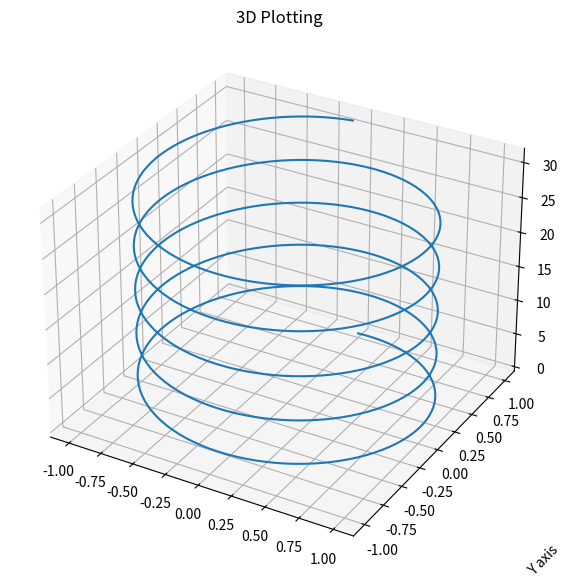
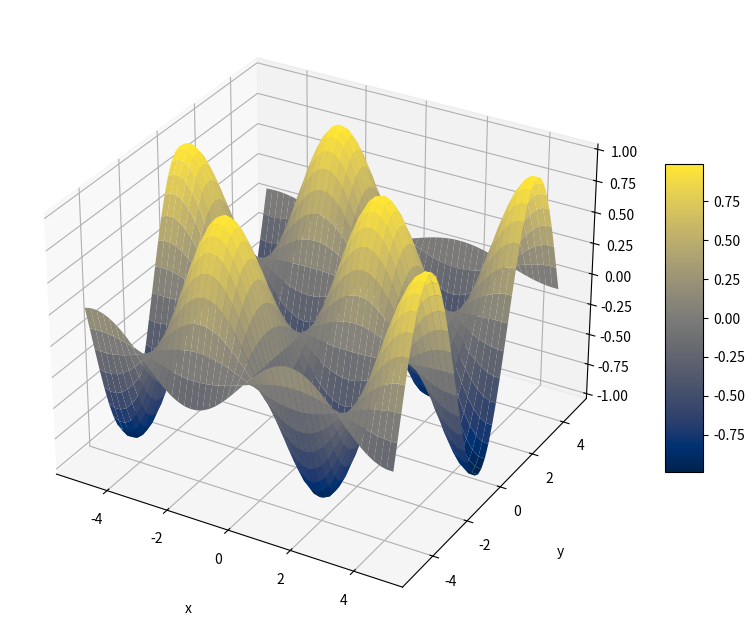
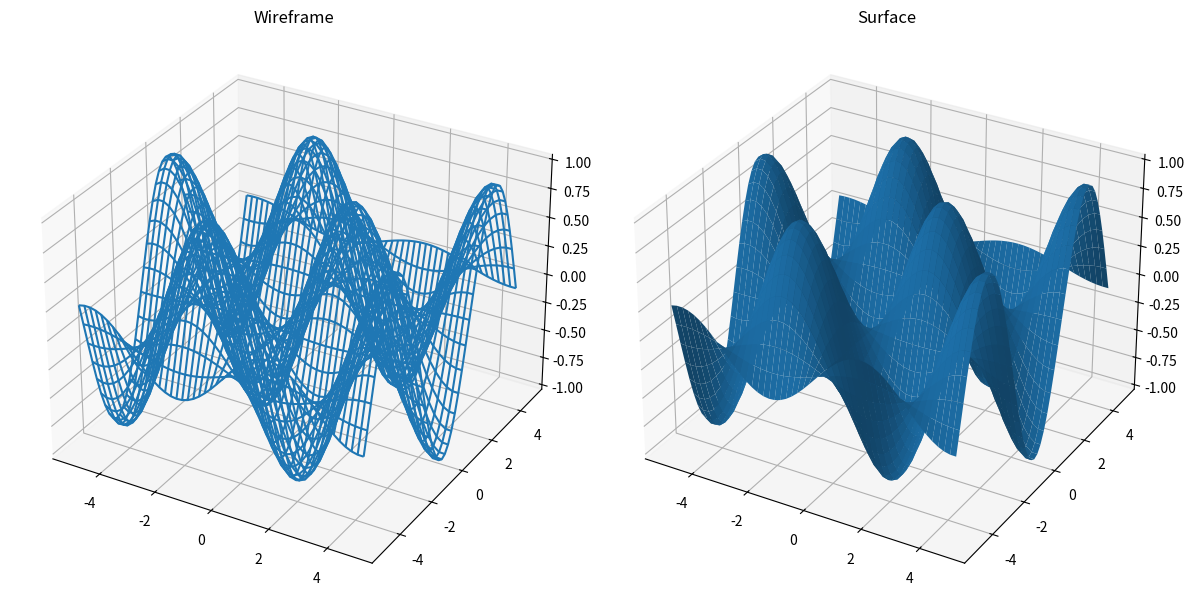

Write Python code to recreate these figures, in order.
import numpy as np
import matplotlib.pyplot as plt
import mpl_toolkits as mplot3d

figure=plt.figure(figsize=(10,7))
ax=plt.axes(projection='3d')
ax.grid()
t = np.arange(0, 10*np.pi, np.pi/50)
x = np.sin(t)
y = np.cos(t)

ax.plot3D(x,y,t)
ax.set_title('3D Plotting')
ax.set_xlabel('X axis',labelpad=50)
ax.set_ylabel('Y axis',labelpad=50)
ax.set_zlabel('Z axis',labelpad=50)

x=[1,2,3,4]
y=[4,5,6]

X,Y=np.meshgrid(x,y)
print(X)
print(Y)

fig=plt.figure(figsize=(10,8))
ax=plt.axes(projection='3d')

x=np.arange(-5,5,0.2)
y=np.arange(-5,5,0.2)

X,Y=np.meshgrid(x,y)
Z=np.sin(X)*np.cos(Y)

surf=ax.plot_surface(X,Y,Z,cmap=plt.cm.cividis)
ax.set_xlabel('x', labelpad=20)
ax.set_ylabel('y', labelpad=20)
ax.set_zlabel('z', labelpad=20)

fig.colorbar(surf, shrink=0.5, aspect=8)


fig=plt.figure(figsize=(12,6))
ax=fig.add_subplot(1,2,1,projection='3d')
ax.plot_wireframe(X,Y,Z)
ax.set_title('Wireframe')

ax=fig.add_subplot(1,2,2,projection='3d')
ax.plot_surface(X,Y,Z)
ax.set_title('Surface')

plt.tight_layout()

plt.show()